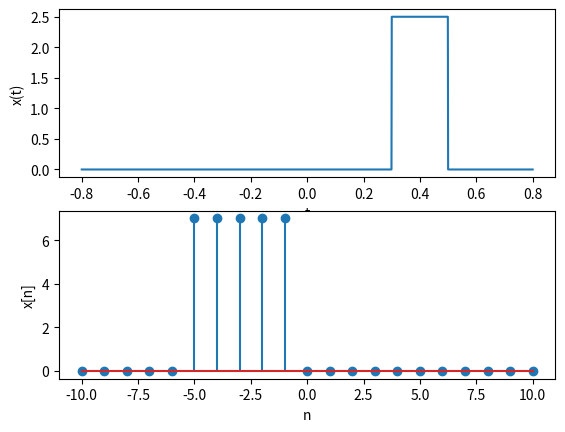

Source code (Python):
import numpy as np
import matplotlib.pyplot as plt


# Custom function to mimic MATLAB's rectpuls
def rectpuls(t, width):
    return np.where(np.abs(t) <= width / 2, 1, 0)


# Mimicking a continuous-time signal by using plot
Ts = 0.001  # Sampling interval in seconds
t = np.arange(-0.8, 0.8 + Ts, Ts)  # Discrete-time in seconds
pulse_width = 0.2  # Support of this rect in seconds
tc = 0.4  # Center (in seconds) of this rect
A = 2.5  # Amplitude (in Volts) of this rect
x = A * rectpuls(t - tc, pulse_width)

plt.subplot(2, 1, 1)
plt.plot(t, x)  # Plot as a continuous-time signal
plt.xlabel("t")
plt.ylabel("x(t)")

# Making explicit the signal is discrete-time by using stem
n = np.arange(-10, 11)  # Discrete-time in seconds
pulse_width = 5  # Support of this rect in samples
nc = -3  # Center (in samples) of this rect
A = 7  # Amplitude (in Volts) of this rect
x = A * rectpuls(n - nc, pulse_width)

plt.subplot(2, 1, 2)
plt.stem(n, x)  # Plot as a discrete-time signal
plt.xlabel("n")
plt.ylabel("x[n]")

plt.show()
